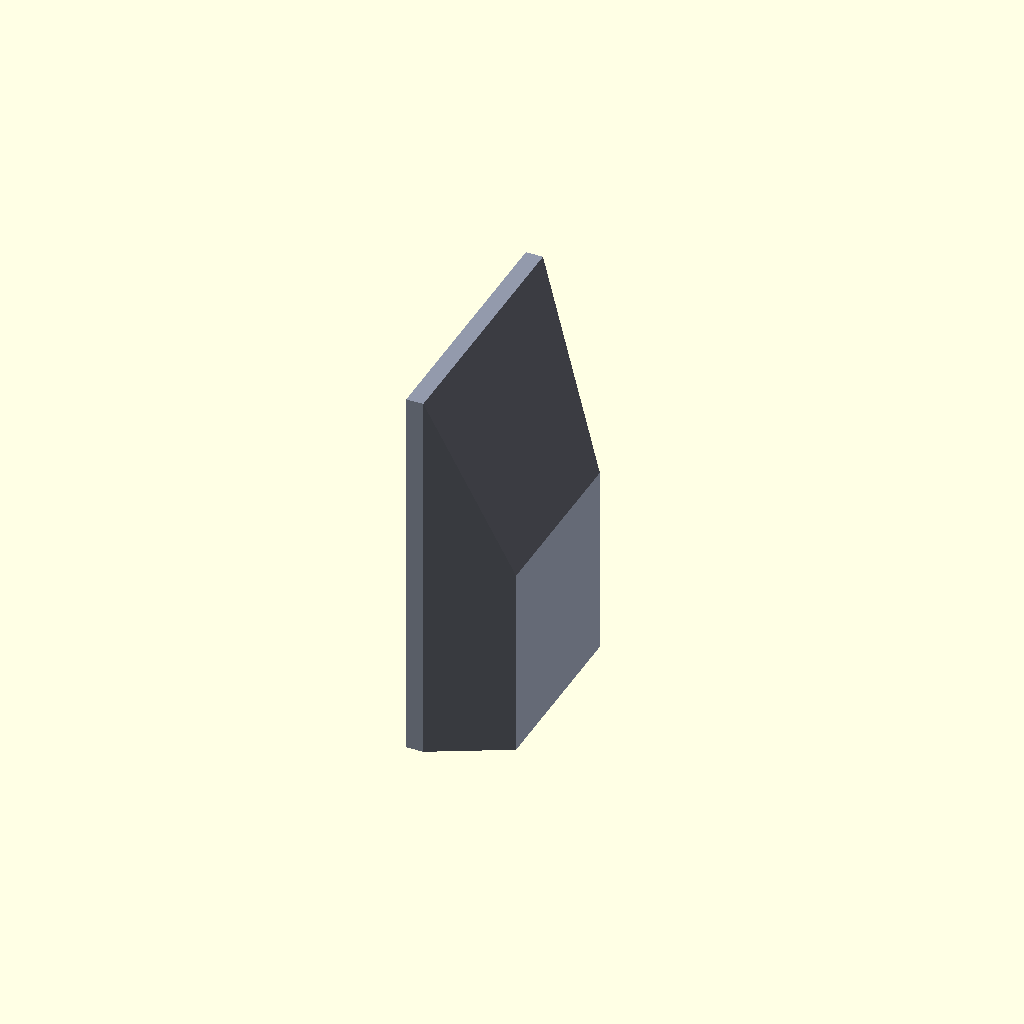
Cell 1: rendered with the file's own defaults.
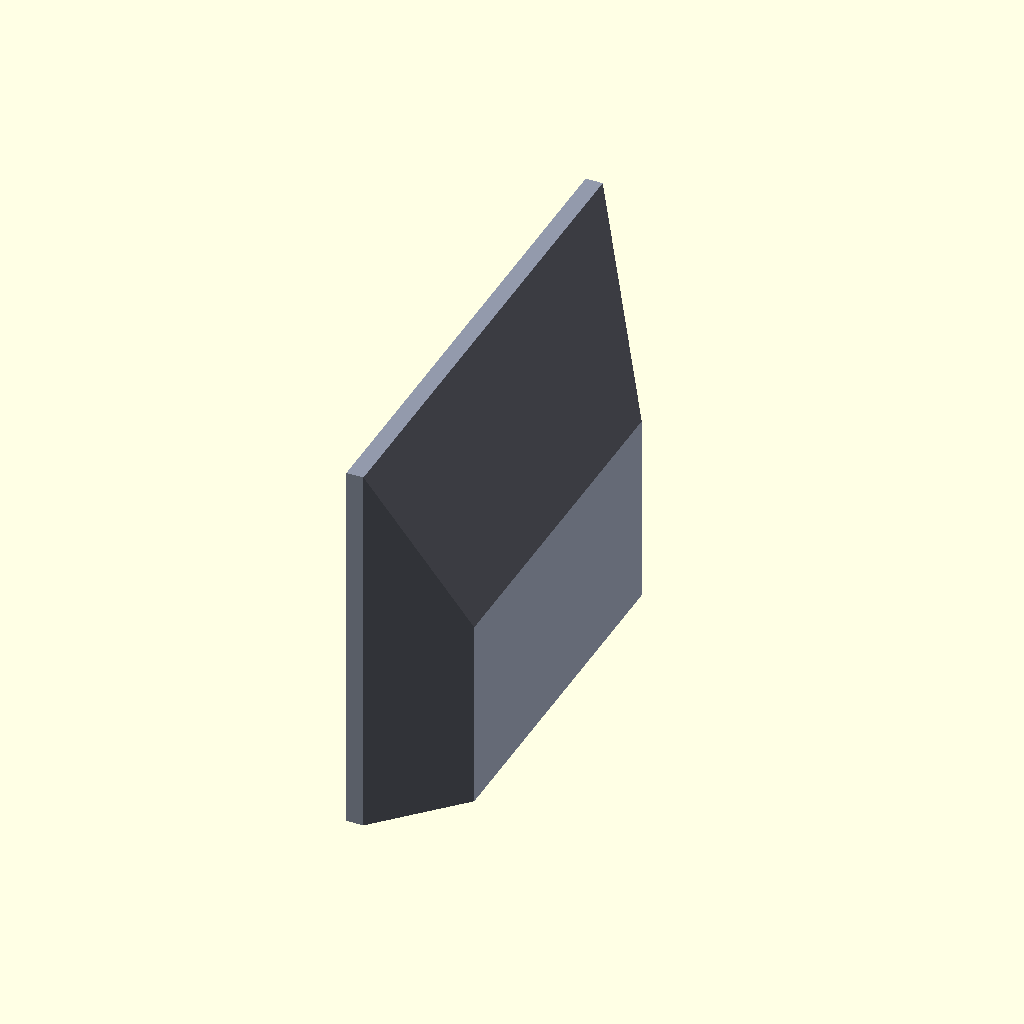
Cell 2 — plate_w set to 240, the other parameters unchanged.
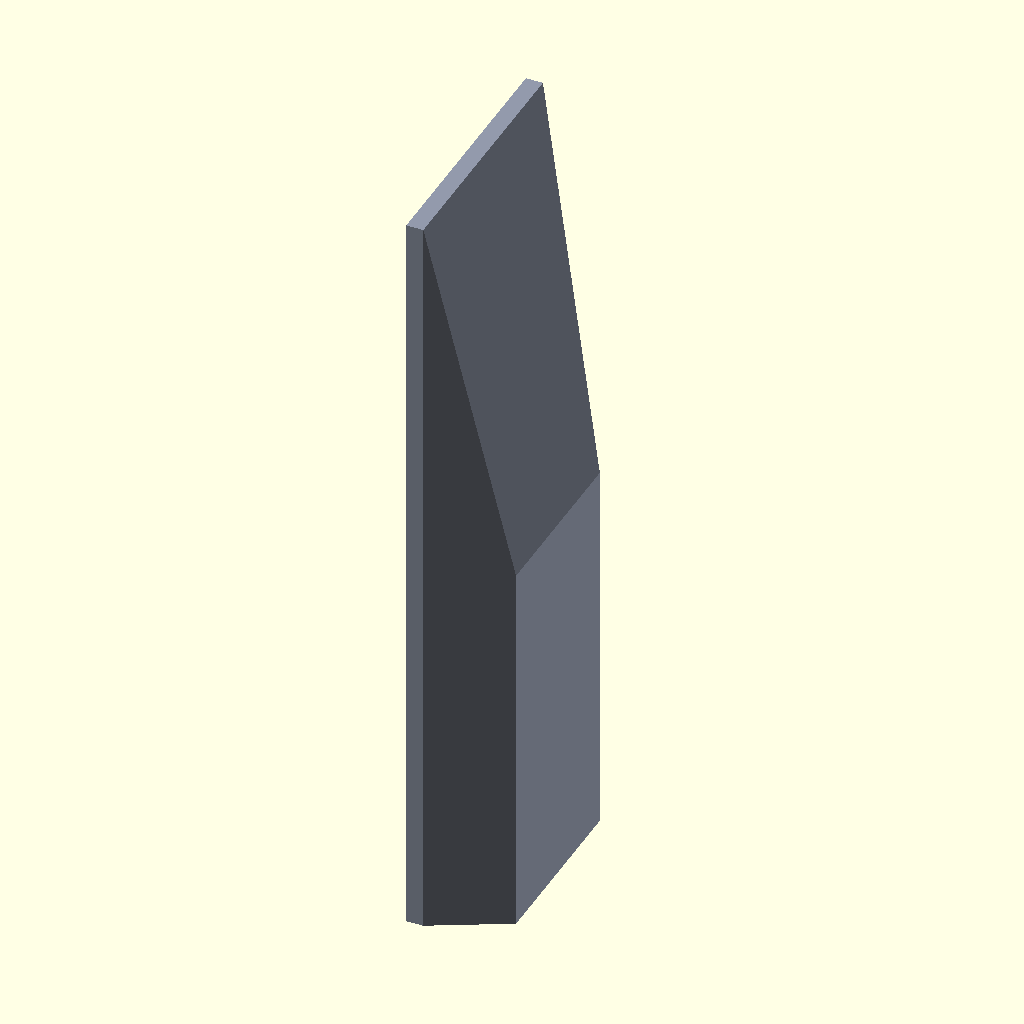
Cell 3: plate_h = 360 (everything else at default).
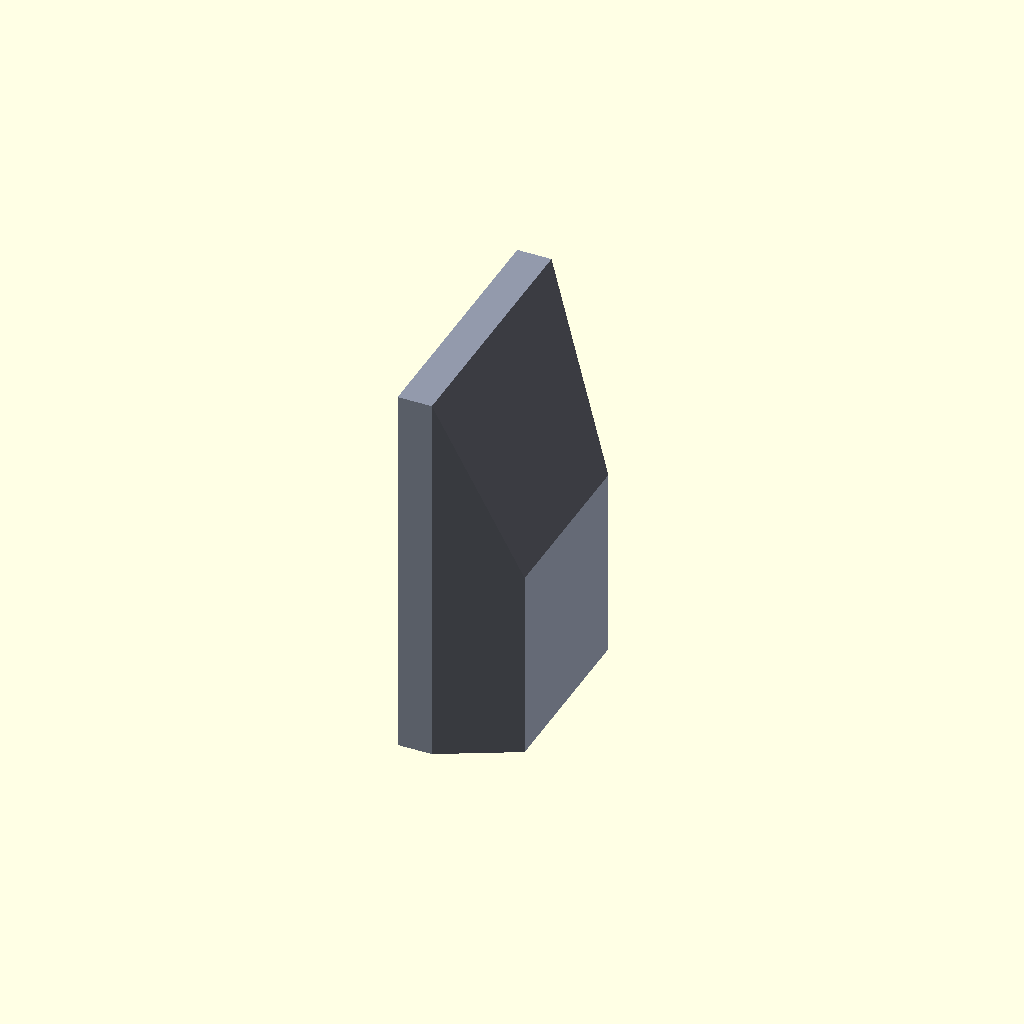
Cell 4: plate_t = 16 (everything else at default).
One fixed orthographic camera (rotation 55°, 0°, 25°; colour scheme Cornfield) for every cell.
Source of the model, cad/assembly/p0-single-ball-launcher-v2/p0_single_ball_launcher_side_support_plate_concept_v1.scad:
// Side support plate concept v1
// Isolated concept file for reviewing outer mount plate transition into side support plates.

$fn = 64;

plate_w = 120;
plate_h = 180;
plate_t = 8;
hole_dx = 34;
hole_dz = 40;
hole_d = 6.6;
brace_leg = 70;

module side_support_plate(){
  difference(){
    hull(){
      cube([plate_t, plate_w, plate_h], center=true);
      translate([brace_leg/2,0,-plate_h/4]) cube([plate_t, plate_w*0.7, plate_h*0.5], center=true);
    }

    for(y=[-hole_dx/2, hole_dx/2])
      for(z=[-hole_dz/2, hole_dz/2])
        translate([0,y,z]) rotate([0,90,0]) cylinder(h=plate_t+2, d=hole_d, center=true);
  }
}

color([0.55,0.58,0.66,0.95]) side_support_plate();
Customizer parameters (derived from the source; name, type, default, range or options):
plate_w: number, default 120
plate_h: number, default 180
plate_t: number, default 8
hole_dx: number, default 34
hole_dz: number, default 40
hole_d: number, default 6.6
brace_leg: number, default 70
